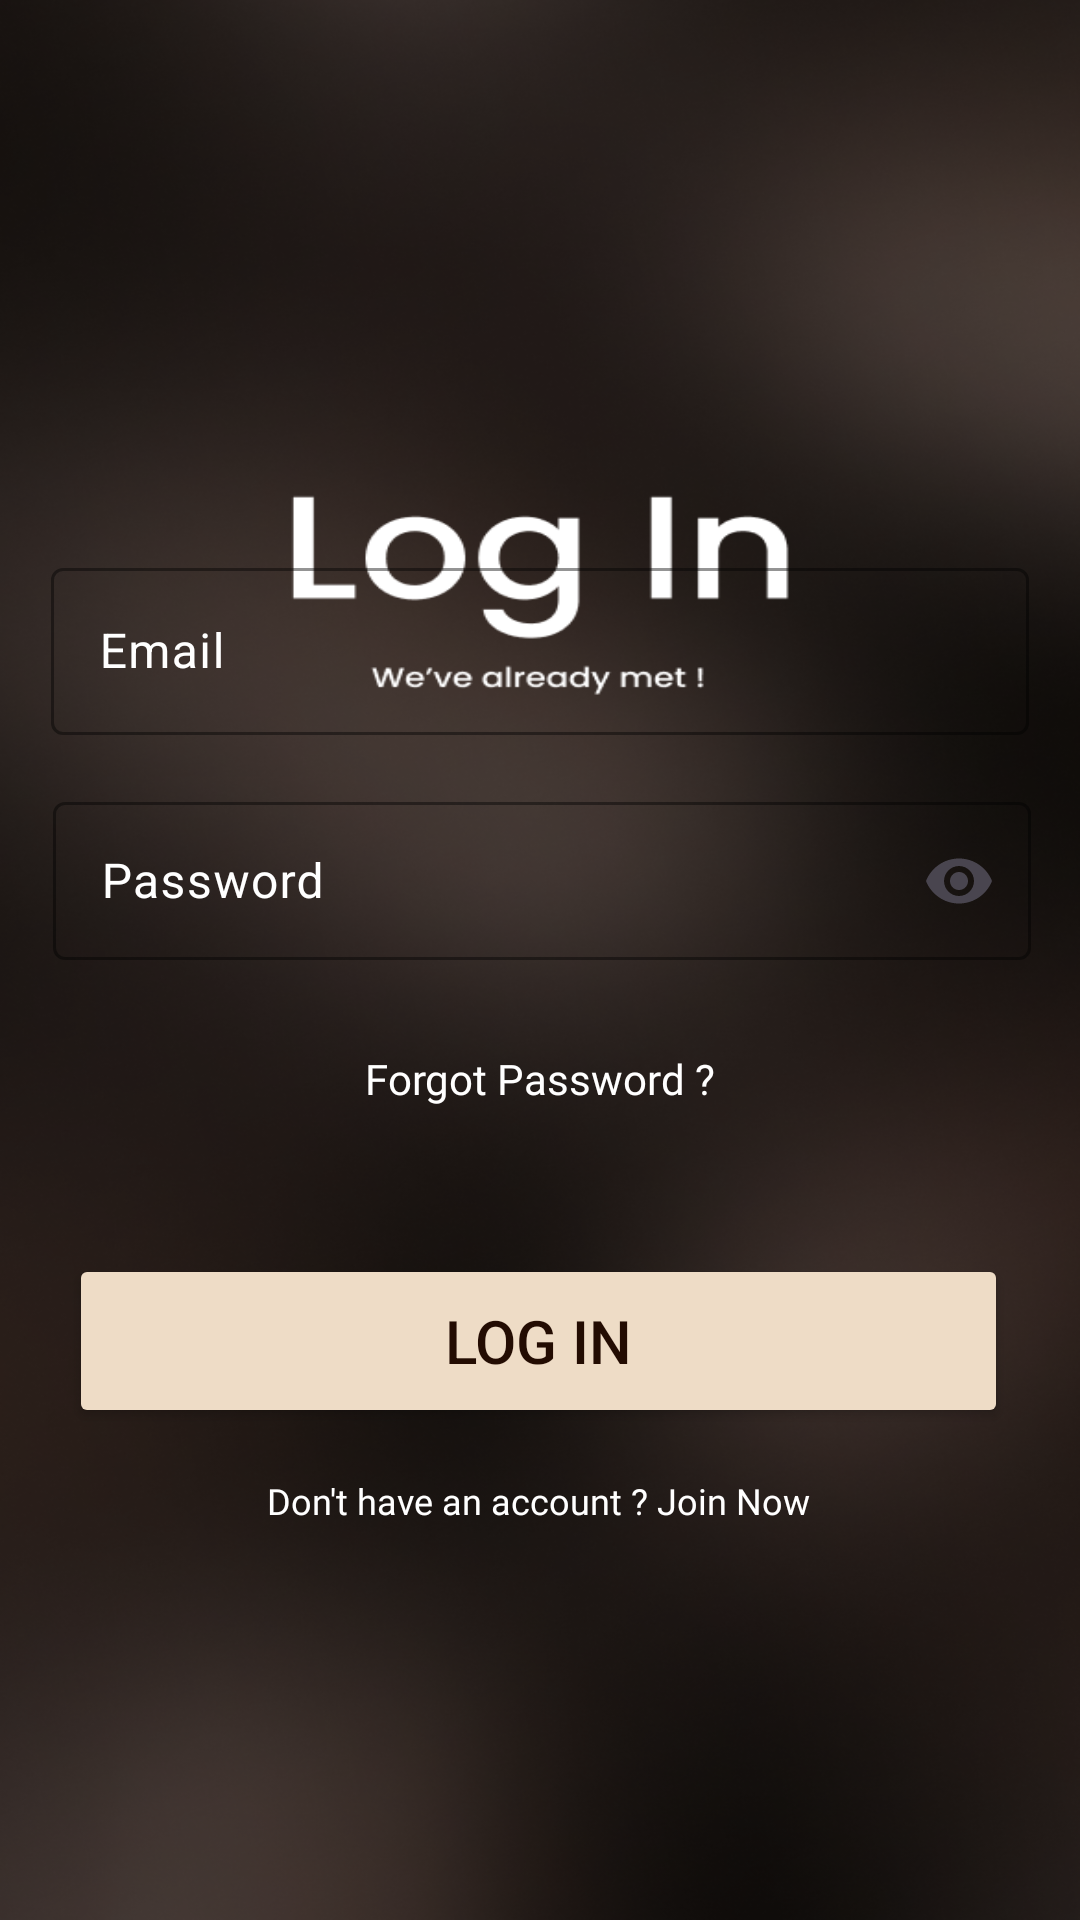

Produce the Android XML layout that renders to this screen, including the resource entries it uses.
<!-- AndroidManifest.xml: application theme Theme.MochaNoir -->
<!-- res/layout/activity_login.xml -->
<?xml version="1.0" encoding="utf-8"?>
<androidx.constraintlayout.widget.ConstraintLayout xmlns:android="http://schemas.android.com/apk/res/android"
    xmlns:app="http://schemas.android.com/apk/res-auto"
    xmlns:tools="http://schemas.android.com/tools"
    android:id="@+id/main"
    android:layout_width="match_parent"
    android:layout_height="match_parent"
    android:background="@drawable/login"
    tools:context=".LoginActivity">

    <com.google.android.material.textfield.TextInputLayout
        android:id="@+id/textInputLayout1"
        android:layout_width="326dp"
        android:layout_height="65dp"
        android:layout_marginStart="48dp"
        android:layout_marginEnd="48dp"
        android:layout_marginBottom="13dp"
        android:hint="Email"
        app:endIconMode="clear_text"
        app:hintTextColor="@color/white"
        android:textColorHint="@color/white"
        android:textColor="@color/white"
        app:layout_constraintBottom_toTopOf="@+id/textInputLayout2"
        app:layout_constraintEnd_toEndOf="parent"
        app:layout_constraintStart_toStartOf="parent"
        app:boxStrokeColor="@color/light_brown">

        <com.google.android.material.textfield.TextInputEditText
            android:layout_width="match_parent"
            android:layout_height="wrap_content"
            android:textColor="@color/white"/>

    </com.google.android.material.textfield.TextInputLayout>

    <com.google.android.material.textfield.TextInputLayout
        android:id="@+id/textInputLayout2"
        android:layout_width="326dp"
        android:layout_height="58dp"
        android:layout_marginStart="43dp"
        android:layout_marginEnd="42dp"
        android:layout_marginBottom="320dp"
        android:hint="Password"
        android:outlineSpotShadowColor="@color/white"
        app:endIconMode="password_toggle"
        android:textColorHint="@color/white"
        app:hintTextColor="@color/white"
        android:textColor="@color/white"
        app:layout_constraintBottom_toBottomOf="parent"
        app:layout_constraintEnd_toEndOf="parent"
        app:layout_constraintStart_toStartOf="parent"
        app:boxStrokeColor="@color/light_brown">

        <com.google.android.material.textfield.TextInputEditText
            android:layout_width="match_parent"
            android:layout_height="wrap_content"
            android:textColor="@color/white"
            app:boxStrokeColor="@color/white"
            android:inputType="textPassword"
            app:endIconMode="clear_text" />

    </com.google.android.material.textfield.TextInputLayout>

    <TextView
        android:id="@+id/fpass"
        android:layout_width="wrap_content"
        android:layout_height="wrap_content"
        android:layout_marginStart="147dp"
        android:layout_marginTop="30dp"
        android:layout_marginEnd="147dp"
        android:layout_weight="1"
        android:clickable="true"
        android:fontFamily="@font/poppins_medium"
        android:text="@string/fpass"
        android:textColor="@color/white"
        android:textSize="14sp"
        app:layout_constraintEnd_toEndOf="parent"
        app:layout_constraintStart_toStartOf="parent"
        app:layout_constraintTop_toBottomOf="@+id/textInputLayout2" />

    <Button
        android:id="@+id/log"
        android:layout_width="313dp"
        android:layout_height="58dp"
        android:layout_marginStart="87dp"
        android:layout_marginTop="49dp"
        android:layout_marginEnd="88dp"
        android:backgroundTint="@color/light_brown"
        android:text="@string/login"
        android:textColor="@color/dark_brown"
        android:textSize="20sp"
        app:layout_constraintEnd_toEndOf="parent"
        app:layout_constraintStart_toStartOf="parent"
        app:layout_constraintTop_toBottomOf="@+id/fpass" />

    <TextView
        android:id="@+id/donthv"
        android:layout_width="wrap_content"
        android:layout_height="wrap_content"
        android:layout_marginStart="102dp"
        android:layout_marginTop="16dp"
        android:layout_marginEnd="103dp"
        android:clickable="true"
        android:fontFamily="@font/poppins_medium"
        android:text="@string/donthv"
        android:textColor="@color/white"
        android:textSize="12sp"
        app:layout_constraintEnd_toEndOf="parent"
        app:layout_constraintStart_toStartOf="parent"
        app:layout_constraintTop_toBottomOf="@+id/log" />

</androidx.constraintlayout.widget.ConstraintLayout>
<!-- resources referenced by this layout -->
<resources>
  <color name="dark_brown">#230C02</color>
  <color name="light_brown">#EEDCC6</color>
  <color name="white">#FFFFFFFF</color>
  <!-- drawable login: png bitmap (drawable, 576330 bytes) -->
  <string name="donthv">Don\'t have an account ? Join Now</string>
  <string name="fpass">Forgot Password ?</string>
  <string name="login">Log In</string>
  <style name="Theme.MochaNoir" parent="Base.Theme.MochaNoir" />
  <style name="Base.Theme.MochaNoir" parent="Theme.Material3.DayNight.NoActionBar">
          
          
      </style>
</resources>
